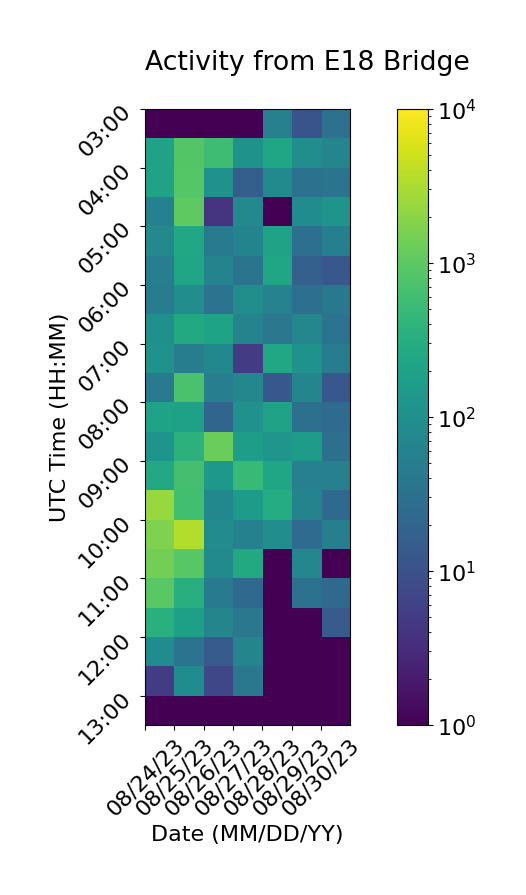

The data file committed next to this chart (first rows):
Time (UTC), 08/24/23, 08/25/23, 08/26/23, 08/27/23, 08/28/23, 08/29/23, 08/30/23
03:00, 1, 1, 1, 1, 56, 11, 31
03:30, 205, 854, 571, 114, 222, 90, 65
04:00, 204, 871, 106, 16, 82, 31, 35
04:30, 58, 1007, 4, 75, 1, 89, 116
05:00, 75, 249, 44, 63, 200, 29, 53
05:30, 51, 234, 61, 34, 225, 17, 12
06:00, 47, 93, 33, 96, 60, 29, 42
06:30, 103, 265, 210, 62, 39, 71, 33
07:00, 115, 50, 73, 5, 251, 112, 47
07:30, 44, 710, 52, 72, 12, 67, 12
08:00, 208, 192, 20, 106, 205, 30, 25
08:30, 118, 369, 1202, 171, 122, 163, 30
09:00, 256, 660, 138, 491, 234, 55, 55
09:30, 2447, 620, 73, 165, 302, 61, 23
10:00, 1667, 3521, 85, 58, 92, 25, 53
10:30, 1424, 918, 78, 270, 1, 72, 1
11:00, 962, 332, 45, 23, 1, 31, 23
11:30, 341, 191, 65, 38, 1, 1, 14
12:00, 89, 33, 14, 66, 1, 1, 1
12:30, 5, 89, 7, 40, 1, 1, 1
13:00, 1, 1, 1, 1, 1, 1, 1
